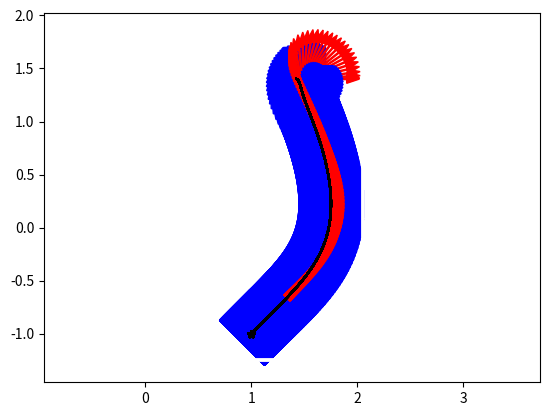
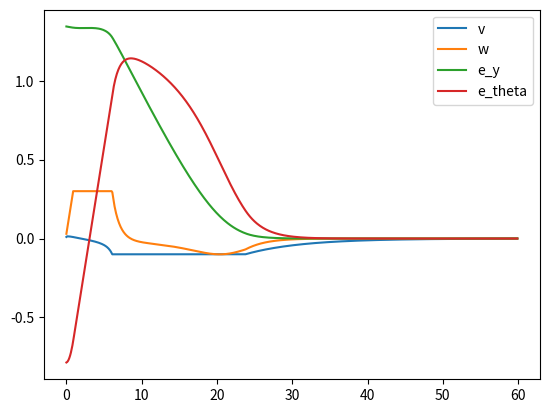

Reproduce these figures in Python, in order.
import numpy as np
import matplotlib.pyplot as plt
import matplotlib.animation as animation


# d = 0.15  # distance between wheel center and control point

class WaypointTracer():
    def __init__(self, dt=0.1) -> None:
        self.dt = dt
        self.u_pre = np.zeros(2)
        self.d = -0.15
        Kx = 1.0
        Ky = 4.0
        self.K = np.array([[Kx, 0],
                           [0, Ky]])
    
    def calc_u(self, X: np.ndarray) -> np.ndarray:
        t = X[2]
        Xcp = X[:2] + np.array([np.cos(t), np.sin(t)]) * self.d
        u = - 0.5 * np.dot(np.linalg.inv(self.calc_B(t)), np.dot(self.K, Xcp))
        u = self.limit_input(u)
        u = self.limit_acceleration(u)
        return u

    def calc_B(self, t):
        B = np.array([[np.cos(t), -self.d*np.sin(t)],
                      [np.sin(t),  self.d*np.cos(t)]])
        return B

    def limit_input(self, u):
        v_max = 0.1
        w_max = 0.3
        v = u[0]/ 1.5
        w = u[1]
        if abs(v) > v_max:
            w = w / abs(v) * v_max
            v = v_max * v / abs(v)
        if abs(w) > w_max:
            v = v / abs(w) * w_max
            w = w_max * w / abs(w)
        return np.array([v, w])

    def limit_acceleration(self, u):
        v_acc_max = 0.1
        w_acc_max = 0.3
        v = u[0]
        w = u[1]
        v_pre = self.u_pre[0]
        w_pre = self.u_pre[1]
        if abs(v-v_pre) > v_acc_max * self.dt:
            if v > v_pre:
                v = v_pre + v_acc_max * self.dt
            else:
                v = v_pre - v_acc_max * self.dt
        if abs(w-w_pre) > w_acc_max * self.dt:
            if w > w_pre:
                w = w_pre + w_acc_max * self.dt
            else:
                w = w_pre - w_acc_max * self.dt
        self.u_pre = np.array([v, w])
        return self.u_pre

class WaypointTracerEx(WaypointTracer):
    def calc_u(self, X: np.ndarray) -> np.ndarray:
        t = X[2]
        Xcp = X[:2] + np.array([np.cos(t), np.sin(t)]) * self.d / 2.1
        u = - 0.2 * np.dot(np.linalg.inv(self.calc_B(t)), np.dot(self.K, Xcp))
        u = self.limit_input(u)
        u = self.limit_acceleration(u)
        return u

class WaypointTracerSwitch(WaypointTracerEx):
    def __init__(self, dt) -> None:
        super().__init__(dt=dt)
        self.mode = 0

    def calc_u(self, X: np.ndarray) -> np.ndarray:
        t = X[2]
        Xcp = X[:2] + np.array([np.cos(t), np.sin(t)]) * self.d / 2.1
        if self.mode == 0:
            if (np.linalg.norm(Xcp) > 0.1 or self.check_finish(X)) and (X[0] > abs(X[1]) or X[0] > 1.0):
                return super().calc_u(X)
            else:
                print("Reverse mode start!")
                self.mode = 1
                self.d *= -1
                return self.calc_u_reverse(X)
        else:
            if np.linalg.norm(Xcp - np.array([1.0, 0])) < 0.1:
                print("Reverse mode finish!")
                self.mode = 0
                self.d *= -1
                return super().calc_u(X)
            else:
                return self.calc_u_reverse(X)

    def calc_u_reverse(self, X: np.ndarray) -> np.ndarray:
        return super().calc_u(X - np.array([1.0, 0, 0]))

    def check_finish(self, X):
        y_tolerance = 0.05
        t_tolerance = np.pi / 36.0
        if abs(X[1]) < y_tolerance and abs(X[2]) < t_tolerance:
            return True
        else:
            print("y: %2.4f [m], t: %2.4f [deg]" % (X[1], X[2]*180/np.pi))
            return False

class SMC_Cotnroller():
    def __init__(self) -> None:
        self.d = 0.15  # distance between wheel center and control point
        self.a = 1.0
        self.b = 5.0
        self.alpha = 5.0
        self.S = np.array([[self.a, 0, self.d/2.0],
                    [0, self.b, self.d/2.0]])
        self.K = np.eye(2) * 0.50

    X=np.array([1.0,1.0,0.0])

    def calc_u(self, X: np.ndarray) -> np.ndarray:
        t = X[2]
        Xcp = X + np.array([self.d*np.cos(t), self.d*np.sin(t), 0])
        B = self.calc_B(t)
        u = - np.dot(np.dot(np.linalg.inv(np.dot(self.S, B)), self.K), self.sat_SX(Xcp))
        return u

    def sat_SX(self, X):
        SX = np.dot(self.S, X) * self.alpha
        if abs(SX[0]) > 1.0:
            SX[0] = SX[0] / abs(SX[0])
        if abs(SX[1]) > 1.0:
            SX[1] = SX[1] / abs(SX[1])
        return SX

    def calc_B(self, t):
        B = np.array([[np.cos(t), -self.d*np.sin(t)],
                    [np.sin(t),  self.d*np.cos(t)],
                    [0, 1]])
        return B

def rand(n=2, s=0.1):
    return (np.random.rand(n)-0.5)*s

def calc_B(t):
    B = np.array([[np.cos(t), 0],
                  [np.sin(t), 0],
                  [        0, 1]])
    return B

def update_X(X, u, dt=0.1):
    t = X[2]
    X_dot = np.dot(calc_B(t), u)
    X2 = X + X_dot * dt
    return X2

def rotate(v, theta=-np.pi/2.0):
  rotateMat = np.array([
      [np.cos(theta), -np.sin(theta)],
      [np.sin(theta), np.cos(theta)],
  ])
  return np.dot(rotateMat, v)

def check_finish(X):
    y_tolerance = 0.05
    t_tolerance = np.pi / 36.0
    if abs(X[1]) < y_tolerance and abs(X[2] % (2*np.pi)) < t_tolerance:
        return True
    else:
        print("y: %2.4f [m], t: %2.4f [deg]" % (X[1], X[2]*180/np.pi))
        return False

if __name__ == '__main__':
    dt = 0.1
    T = 60.0
    t = np.arange(0.0, T, dt)
    t_num = len(t)
    controller = WaypointTracerSwitch(dt)
    X0 = np.array([1.50, 1.40, 0.0])
    Xd = np.array([1.0, -1.0, np.pi/4])
    X = np.zeros((3, t_num))
    E = np.zeros((3, t_num))
    X[:,0] = X0
    U = np.zeros((2, t_num))
    for i in range(t_num-1):
        theta = X[2,i] % (2*np.pi)
        if theta > np.pi:
            theta -= 2*np.pi
        X[2,i] = theta
        e = X[:,i] - Xd
        e[:2] = rotate(e[:2], -Xd[2])
        E[:,i] = e
        U[:,i] = controller.calc_u(e+rand(n=3,s=0.01)*0)
        X[:,i+1] = update_X(X[:,i], U[:,i]+rand(s=0.005)*0, dt)
    theta = X[2,-1] % (2*np.pi)
    if theta > np.pi:
        theta -= 2*np.pi
    X[2,i] = theta
    e = np.zeros(3)
    e[:2] = rotate(X[:2,-1] - Xd[:2], -Xd[2])
    e[2] = X[2,-1] - Xd[2]
    E[:,-1] = e
    theta = X[2,:]
    Xcp = X[:2,:] + np.array([np.cos(theta), np.sin(theta)]) * -0.15 / 2.1
    
    plt.close('all')
    tb_rect = np.array([[-0.2, 0.2, 0.2, -0.2, -0.2],
                        [-0.3, -0.3, 0.3, 0.3, -0.3]])
    area_rect = np.array([[min(X[0,:])-0.3, max(X[0,:])+0.3, max(X[0,:])+0.3],
                          [min(X[1,:])-0.3, min(X[1,:])-0.3, max(X[1,:])+0.3]])
    fig = plt.figure()
    ims = []
    t_num = X.shape[1]
    for i in range(t_num):
        if i % int(round(0.3/dt)) == 0:
            tb_rect_a = rotate(tb_rect, X[2,i])
            area = plt.plot(area_rect[0,:], area_rect[1,:], color='w')
            tb = plt.fill(tb_rect_a[0,:]+X[0,i], tb_rect_a[1,:]+X[1,i], color='b')
            traj = plt.plot(Xcp[0,:i], Xcp[1,:i], color='k')
            goal = plt.plot(Xd[0], Xd[1], marker='*', color='k')
            arr = plt.arrow(X[0,i], X[1,i], 0.4*np.cos(X[2,i]), 0.4*np.sin(X[2,i]), width=0.01,head_width=0.08,head_length=0.12, color='r')
            arrs = [arr]
            ims.append(area+tb+traj+goal+arrs)
    ani = animation.ArtistAnimation(fig, ims, interval=0.1*1000/2, repeat=False)
    plt.axis('equal')
    plt.show(block=False)
    # ani.save("output.gif", writer="imagemagick")
    print("Simulation finished!")
    print("x_error: %2.4f [m], y_error: %2.4f [m], t_error: %2.4f [deg]" % (E[0,-1], E[1,-1], E[2,-1]*180/np.pi))
    fig2 = plt.figure()
    ax2 = fig2.add_subplot(111)
    ax2.plot(t,U[0,:], label='v')
    ax2.plot(t,U[1,:], label='w')
    ax2.plot(t,E[1,:], label='e_y')
    ax2.plot(t,E[2,:], label='e_theta')
    plt.legend()
    plt.show(block=False)
    # sx = np.dot(controller.S, X)
    # fig3 = plt.figure()
    # ax3 = fig3.add_subplot(111)
    # ax3.plot(t, sx[0,:], label='s1')
    # ax3.plot(t, sx[1,:], label='s2')
    # plt.legend()
    # plt.show()
    # print(X)
    # print(U)
    # plt.plot(t, X[0,:])
    # plt.plot(t, X[1,:])
    # plt.plot(t, X[2,:])
    # plt.show()
    # plt.plot(X[0,:], X[1,:])
    # plt.show()